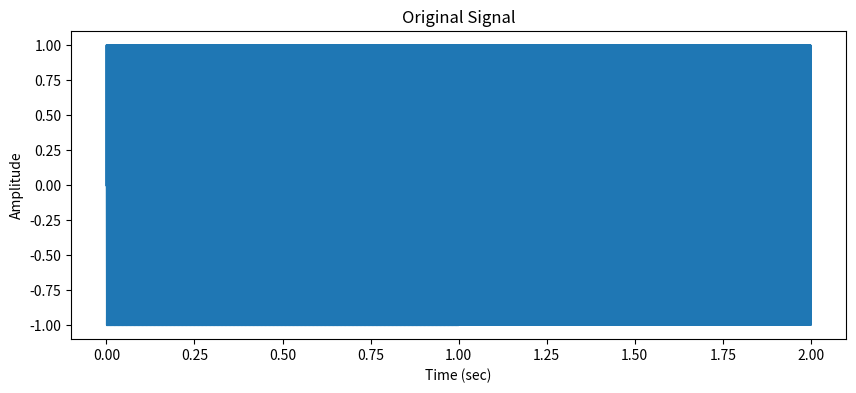
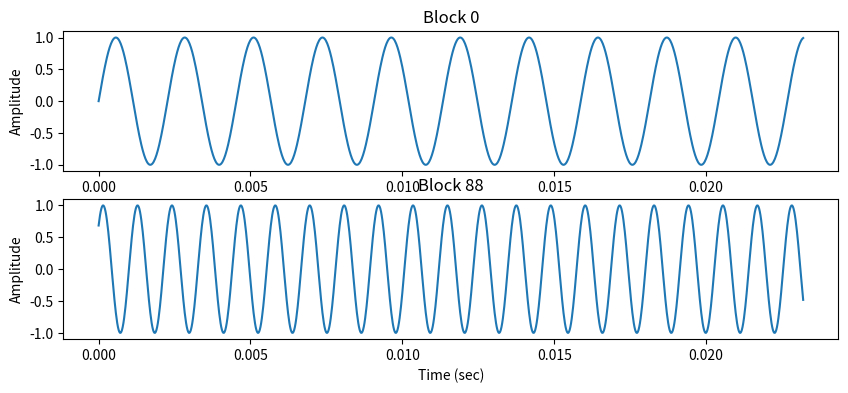

Generate these figures, in order, with matplotlib:
# This is a helper function for implementing blocking, or block processing of data (here, audio data).
# The function takes in a signal, and returns a list of blocks of the signal, each of length block_size.

# import necessary libraries
import numpy as np
import scipy
import matplotlib.pyplot as plt


def block_audio(x,block_size, hop_size, fs):
    x = np.array(x) # convert to numpy array
    NumOfBlocks = int(np.ceil(len(x)/hop_size)) # number of blocks - will pad the last block with zeros
    xb = np.zeros((NumOfBlocks, block_size)) # initialize 2D array for audio blocks
    timeInSec = np.zeros((NumOfBlocks,1)) # start time of each block in seconds
    i = 0 # iteration variable for xb
    j = 0 # iteration variable for timeInSec
    while i +  block_size < len(x):
        xb[j,:] = x[i:i+block_size]
        timeInSec[j] = i/fs
        i += hop_size
        j += 1
    return xb, timeInSec
    

# Test the function
fs = 44100
f1 = 441 # frequency of first second of sine wave in Hz
f2 = 882 # frequency of second second of sine wave in Hz
block_size = 1024 # number of samples per block
hop_size = 512 # number of samples per hop
x1 = np.sin(2*np.pi*f1*np.arange(0,1,1/fs)) # 1 second of 441 Hz sine wave
x2 = np.sin(2*np.pi*f2*np.arange(0,1,1/fs)) # 1 second of 882 Hz sine wave
x = np.concatenate((x1,x2)) # combine into 2 second signal

xb, timeInSec = block_audio(x,block_size, hop_size, fs)

# Plot the signal
plt.figure(figsize=(10,4))
plt.plot(np.arange(0,2,1/fs),x)
plt.xlabel('Time (sec)')
plt.ylabel('Amplitude')
plt.title('Original Signal')


# Plot a couple sample blocks
plt.figure(figsize=(10,4))
plt.subplot(2,1,1)
plt.plot(np.arange(0,block_size/fs,1/fs),xb[0,:])
plt.xlabel('Time (sec)')
plt.ylabel('Amplitude')
plt.title('Block 0')
plt.subplot(2,1,2)
middleblock = int(np.ceil(len(xb)/2) + 1)
plt.plot(np.arange(0,block_size/fs,1/fs),xb[middleblock,:])
plt.xlabel('Time (sec)')
plt.ylabel('Amplitude')
plt.title('Block ' + str(middleblock))
plt.show()

    
# if __name__ == "__main__":
#     print("This is a module. Import this module to use the function block_audio(x,block_size, hop_size, fs)")

